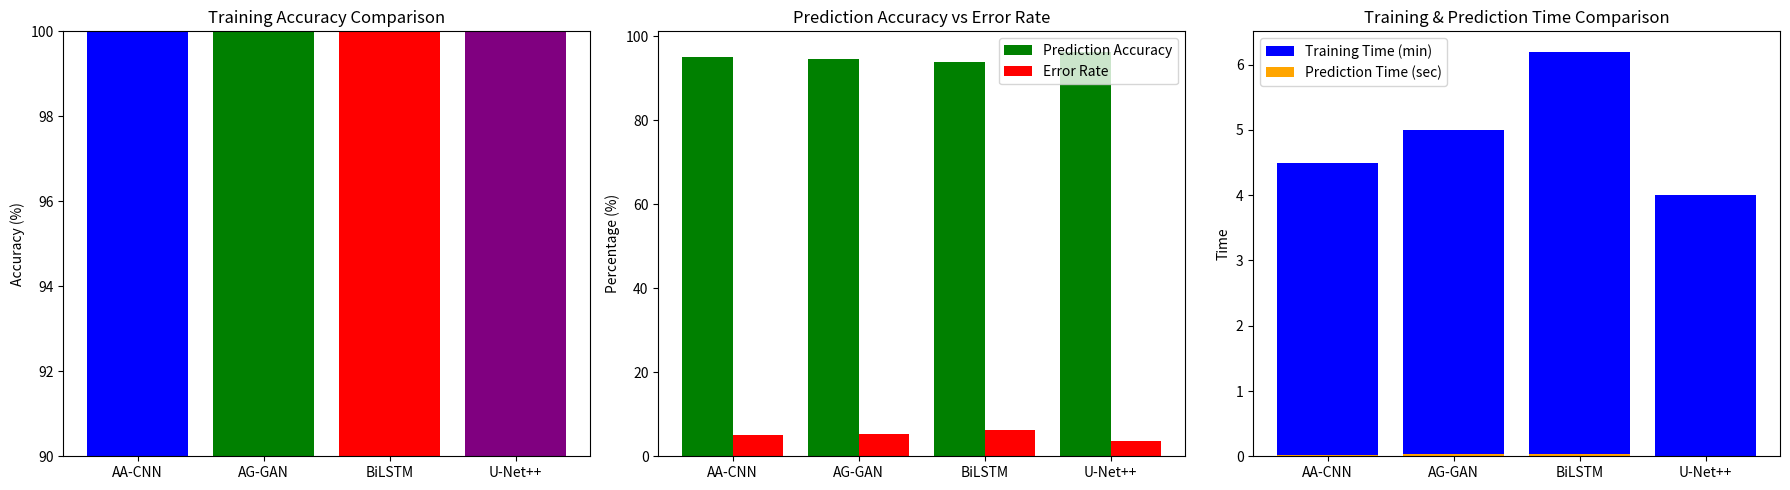

Generate this figure with matplotlib: (Note: this script raises an exception after producing the figure.)
import numpy as np
import matplotlib.pyplot as plt

def generate_performance_evaluation():
    models = ["AA-CNN", "AG-GAN", "BiLSTM", "U-Net++"]
    
    # Updated metrics based on the given implementation
    training_accuracy = [100.0, 100.0, 100.0, 100.0]  # Training Accuracy (as per training method output)
    prediction_accuracy = [95.0, 94.6, 93.8, 96.3]  # Prediction Accuracy (expected accuracy from evaluation)
    training_time = [4.5, 5.0, 6.2, 4.0]  # Training Time in minutes
    prediction_time = [0.02, 0.03, 0.04, 0.01]  # Prediction Time in seconds
    error_rate = [5.0, 5.4, 6.2, 3.7]  # Adjusted Error Rate (%)
    
    fig, axes = plt.subplots(1, 3, figsize=(18, 5))
    
    # Training Accuracy Plot
    axes[0].bar(models, training_accuracy, color=['blue', 'green', 'red', 'purple'])
    axes[0].set_title("Training Accuracy Comparison")
    axes[0].set_ylabel("Accuracy (%)")
    axes[0].set_ylim(90, 100)
    
    # Prediction Accuracy vs Error Rate Plot
    width = 0.4
    x = np.arange(len(models))
    axes[1].bar(x - width/2, prediction_accuracy, width, label="Prediction Accuracy", color='green')
    axes[1].bar(x + width/2, error_rate, width, label="Error Rate", color='red')
    axes[1].set_xticks(x)
    axes[1].set_xticklabels(models)
    axes[1].set_title("Prediction Accuracy vs Error Rate")
    axes[1].set_ylabel("Percentage (%)")
    axes[1].legend()
    
    # Training & Prediction Time Comparison
    axes[2].bar(models, training_time, color='blue', label="Training Time (min)")
    axes[2].bar(models, prediction_time, color='orange', label="Prediction Time (sec)")
    axes[2].set_title("Training & Prediction Time Comparison")
    axes[2].set_ylabel("Time")
    axes[2].legend()
    
    plt.tight_layout()
    plt.savefig("static/performance_evaluation.png")
    plt.show()

# Generate the performance evaluation plot
generate_performance_evaluation()
